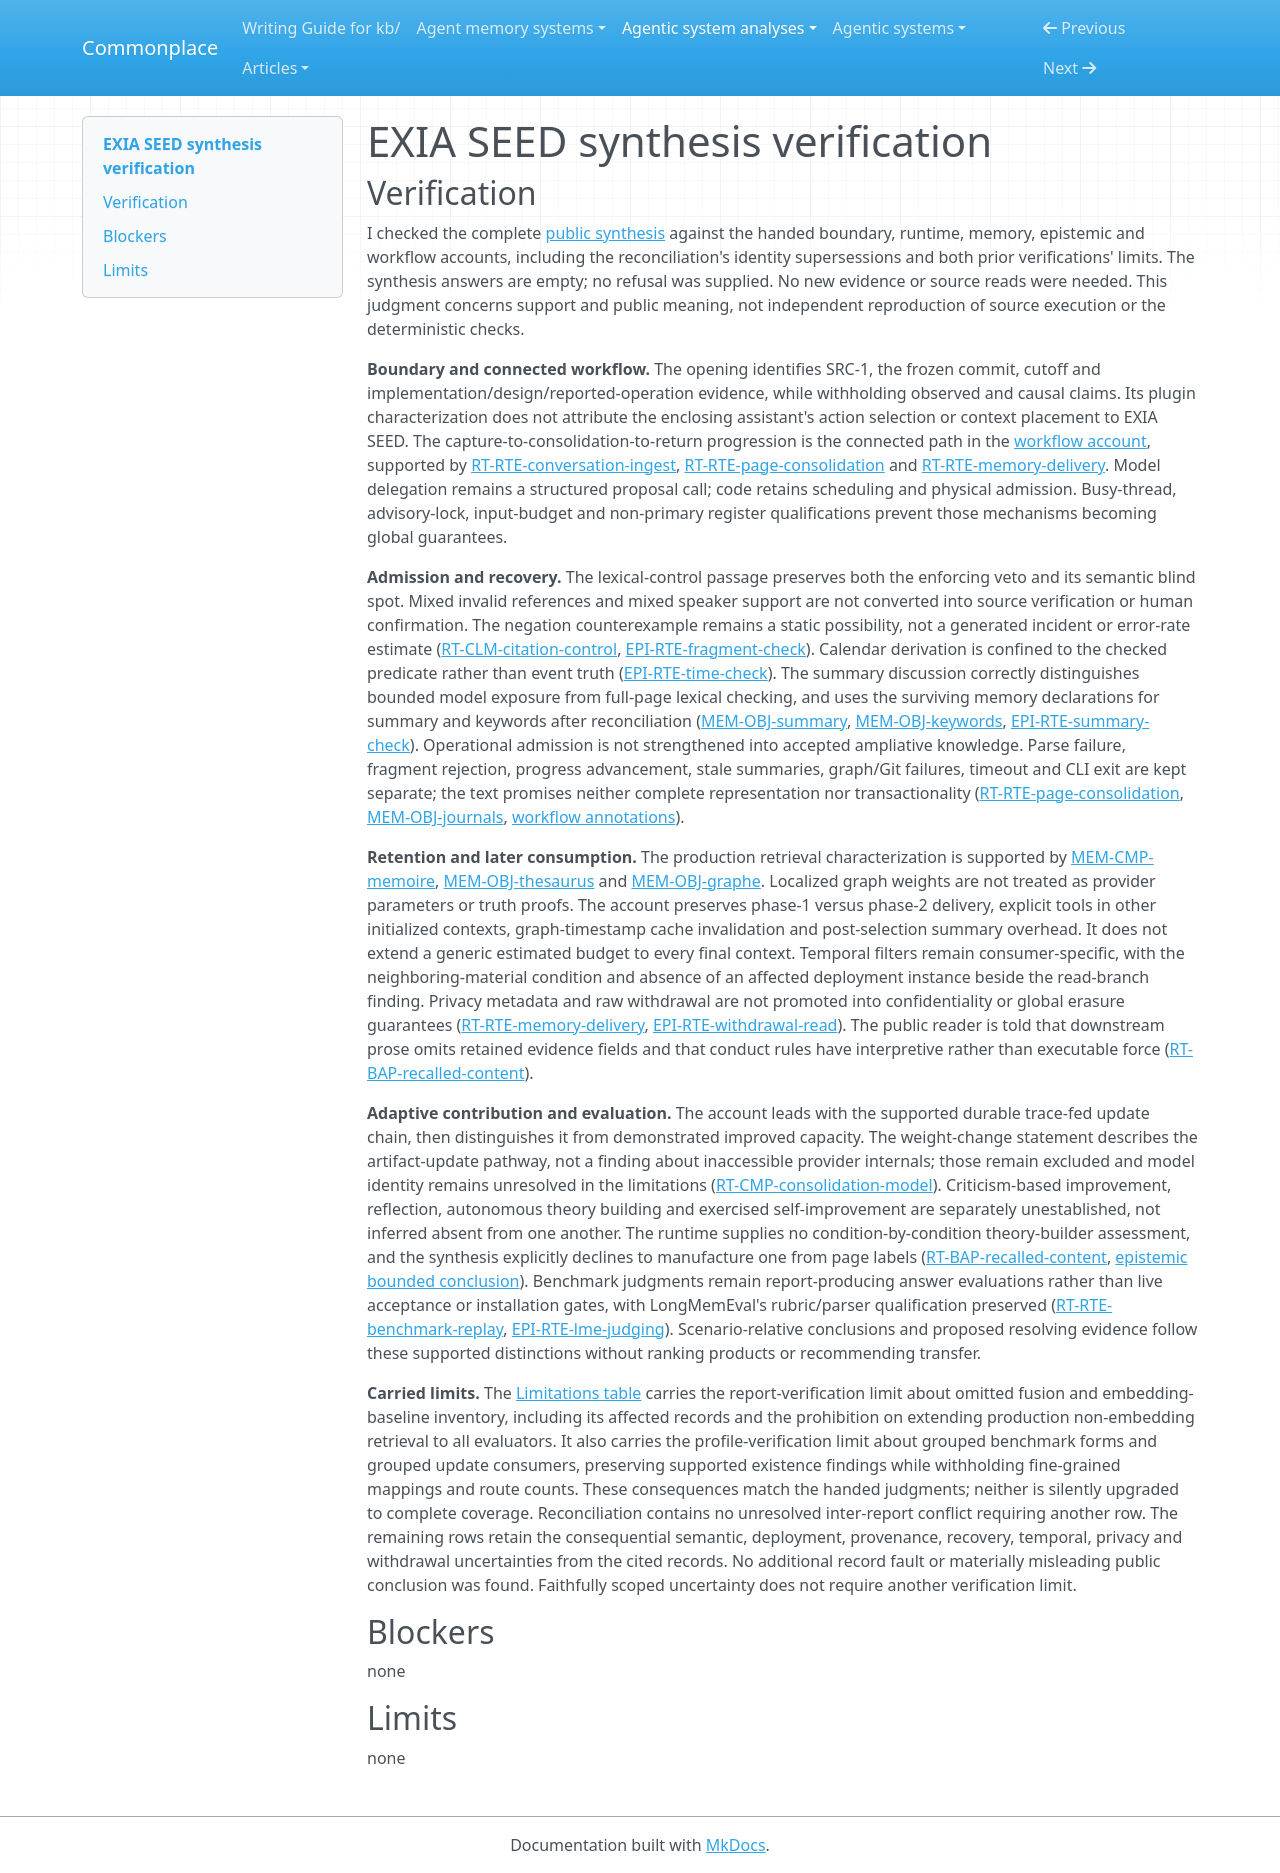

repository: zby/commonplace · page: agentic-system-analyses/retained/francisdu53--exia-seed/synthesis-verification/index.html · generator: mkdocs

---
type: agentic-system-analyses/types/agentic-system-verification.md
description: "Independent verification of EXIA SEED's public synthesis against the handed records and settled verification limits."
run-id: AAS-2026-11-07-exia-seed-804e805b7a8d-01
reviewed-boundary: c7497ac96da20bd1818096e35a59b6c0237f9730
---

# EXIA SEED synthesis verification

## Verification

I checked the complete [public synthesis](synthesis.md#bounded-synthesis) against the handed boundary, runtime, memory, epistemic and workflow accounts, including the reconciliation's identity supersessions and both prior verifications' limits. The synthesis answers are empty; no refusal was supplied. No new evidence or source reads were needed. This judgment concerns support and public meaning, not independent reproduction of source execution or the deterministic checks.

**Boundary and connected workflow.** The opening identifies SRC-1, the frozen commit, cutoff and implementation/design/reported-operation evidence, while withholding observed and causal claims. Its plugin characterization does not attribute the enclosing assistant's action selection or context placement to EXIA SEED. The capture-to-consolidation-to-return progression is the connected path in the [workflow account](workflow.md#workflow-account), supported by [RT-RTE-conversation-ingest](runtime.md#rt-rte-conversation-ingest), [RT-RTE-page-consolidation](runtime.md#rt-rte-page-consolidation) and [RT-RTE-memory-delivery](runtime.md#rt-rte-memory-delivery). Model delegation remains a structured proposal call; code retains scheduling and physical admission. Busy-thread, advisory-lock, input-budget and non-primary register qualifications prevent those mechanisms becoming global guarantees.

**Admission and recovery.** The lexical-control passage preserves both the enforcing veto and its semantic blind spot. Mixed invalid references and mixed speaker support are not converted into source verification or human confirmation. The negation counterexample remains a static possibility, not a generated incident or error-rate estimate ([RT-CLM-citation-control](runtime.md#rt-clm-citation-control), [EPI-RTE-fragment-check](epistemic.md#epi-rte-fragment-check)). Calendar derivation is confined to the checked predicate rather than event truth ([EPI-RTE-time-check](epistemic.md#epi-rte-time-check)). The summary discussion correctly distinguishes bounded model exposure from full-page lexical checking, and uses the surviving memory declarations for summary and keywords after reconciliation ([MEM-OBJ-summary](memory.md#mem-obj-summary), [MEM-OBJ-keywords](memory.md#mem-obj-keywords), [EPI-RTE-summary-check](epistemic.md#epi-rte-summary-check)). Operational admission is not strengthened into accepted ampliative knowledge. Parse failure, fragment rejection, progress advancement, stale summaries, graph/Git failures, timeout and CLI exit are kept separate; the text promises neither complete representation nor transactionality ([RT-RTE-page-consolidation](runtime.md#rt-rte-page-consolidation), [MEM-OBJ-journals](memory.md#mem-obj-journals), [workflow annotations](workflow.md#annotations)).

**Retention and later consumption.** The production retrieval characterization is supported by [MEM-CMP-memoire](memory.md#mem-cmp-memoire), [MEM-OBJ-thesaurus](memory.md#mem-obj-thesaurus) and [MEM-OBJ-graphe](memory.md#mem-obj-graphe). Localized graph weights are not treated as provider parameters or truth proofs. The account preserves phase-1 versus phase-2 delivery, explicit tools in other initialized contexts, graph-timestamp cache invalidation and post-selection summary overhead. It does not extend a generic estimated budget to every final context. Temporal filters remain consumer-specific, with the neighboring-material condition and absence of an affected deployment instance beside the read-branch finding. Privacy metadata and raw withdrawal are not promoted into confidentiality or global erasure guarantees ([RT-RTE-memory-delivery](runtime.md#rt-rte-memory-delivery), [EPI-RTE-withdrawal-read](epistemic.md#epi-rte-withdrawal-read)). The public reader is told that downstream prose omits retained evidence fields and that conduct rules have interpretive rather than executable force ([RT-BAP-recalled-content](runtime.md#rt-bap-recalled-content)).

**Adaptive contribution and evaluation.** The account leads with the supported durable trace-fed update chain, then distinguishes it from demonstrated improved capacity. The weight-change statement describes the artifact-update pathway, not a finding about inaccessible provider internals; those remain excluded and model identity remains unresolved in the limitations ([RT-CMP-consolidation-model](runtime.md#rt-cmp-consolidation-model)). Criticism-based improvement, reflection, autonomous theory building and exercised self-improvement are separately unestablished, not inferred absent from one another. The runtime supplies no condition-by-condition theory-builder assessment, and the synthesis explicitly declines to manufacture one from page labels ([RT-BAP-recalled-content](runtime.md#rt-bap-recalled-content), [epistemic bounded conclusion](epistemic.md#bounded-conclusion)). Benchmark judgments remain report-producing answer evaluations rather than live acceptance or installation gates, with LongMemEval's rubric/parser qualification preserved ([RT-RTE-benchmark-replay](runtime.md#rt-rte-benchmark-replay), [EPI-RTE-lme-judging](epistemic.md#epi-rte-lme-judging)). Scenario-relative conclusions and proposed resolving evidence follow these supported distinctions without ranking products or recommending transfer.

**Carried limits.** The [Limitations table](synthesis.md#limitations) carries the report-verification limit about omitted fusion and embedding-baseline inventory, including its affected records and the prohibition on extending production non-embedding retrieval to all evaluators. It also carries the profile-verification limit about grouped benchmark forms and grouped update consumers, preserving supported existence findings while withholding fine-grained mappings and route counts. These consequences match the handed judgments; neither is silently upgraded to complete coverage. Reconciliation contains no unresolved inter-report conflict requiring another row. The remaining rows retain the consequential semantic, deployment, provenance, recovery, temporal, privacy and withdrawal uncertainties from the cited records. No additional record fault or materially misleading public conclusion was found. Faithfully scoped uncertainty does not require another verification limit.

## Blockers

none

## Limits

none
